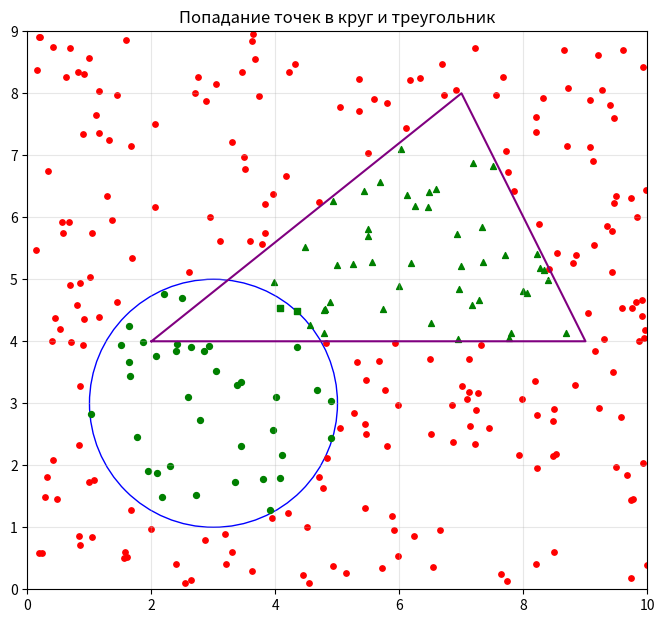
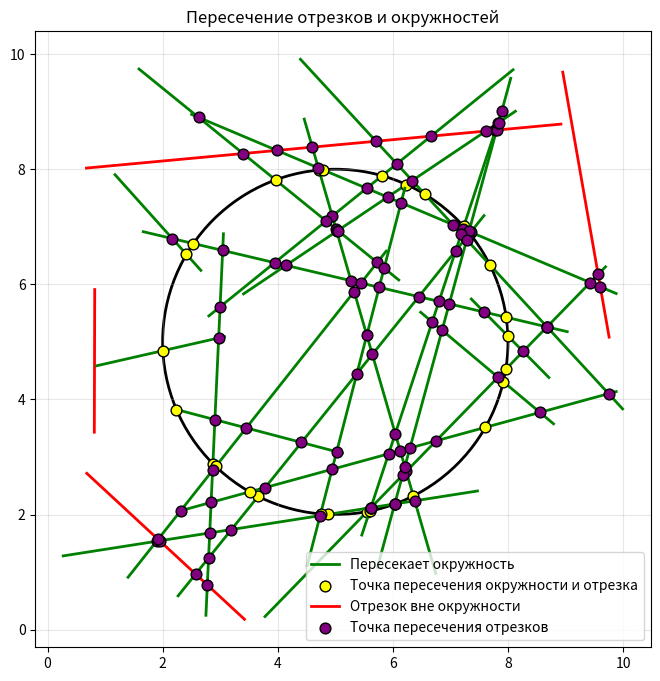
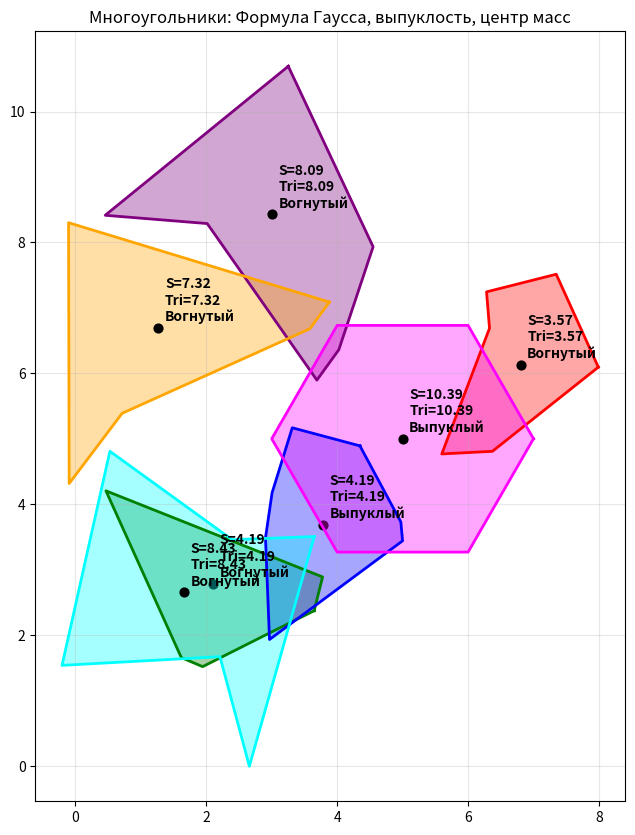

These figures' Python source, in order: (Note: this script raises an exception after producing the figures.)
import math
import random
import matplotlib.pyplot as plt
from typing import List

class Point:
    def __init__(self, x, y):
        self.x = x
        self.y = y

    def __str__(self):
        return f"Point[x={self.x}, y={self.y}]"

class Circle:
    def __init__(self, point_center: Point, radius):
        self.point_center = point_center
        self.radius = radius

    def __str__(self):
        return f"Circle[center = {self.point_center}, radius = {self.radius}]"

    def point_in_circle(self, point):
        dx = point.x - self.point_center.x
        dy = point.y - self.point_center.y
        return dx**2 + dy**2 <= self.radius ** 2

class Vector:
    def __init__(self, start_point: Point, end_point: Point):
        self.start_point = start_point
        self.end_point = end_point
        self.x_component = end_point.x - start_point.x
        self.y_component = end_point.y - start_point.y
    
    def __str__(self):
        return f"Vector [start = {self.start_point}, end = {self.end_point}]"

def vector_cross_product(v1, v2):
    return v1.x_component * v2.y_component - v2.x_component * v1.y_component


class Triangle:
    def __init__(self, v1: Point, v2: Point, v3: Point):
        self.vertex_1 = v1
        self.vertex_2 = v2
        self.vertex_3 = v3

    def triangle_area(self, a, b, c):
        return 0.5*abs(vector_cross_product(Vector(a, b), Vector(a, c)))

    def point_in_triangle(self, point):
        v1, v2, v3 = self.vertex_1, self.vertex_2, self.vertex_3

        S = self.triangle_area(v1, v2, v3)
        if S == 0: return False

        S1 = self.triangle_area(point, v2, v3)
        S2 = self.triangle_area(v1, point, v3)
        S3 = self.triangle_area(v1, v2, point)

        alpha = S1 / S
        beta  = S2 / S
        gamma = S3 / S

        return (
            alpha >= 0 and
            beta >= 0 and
            gamma >= 0 and
            abs(alpha + beta + gamma - 1) < 1e-9
        )

def generate_points(xmin, xmax, ymin, ymax, n):
    for _ in range(n):
        yield Point(random.uniform(xmin, xmax), random.uniform(ymin, ymax))

circle = Circle(Point(3, 3), 2)

triangle = Triangle(
    Point(2, 4),
    Point(9, 4),
    Point(7, 8)
)

xmin, xmax = 0, 10
ymin, ymax = 0, 9
points = list(generate_points(xmin, xmax, ymin, ymax, 300))

fig, ax = plt.subplots(figsize=(8, 8))

circle_plot = plt.Circle((circle.point_center.x, circle.point_center.y), circle.radius, fill=False, color='blue')
ax.add_patch(circle_plot)

tx = [triangle.vertex_1.x, triangle.vertex_2.x, triangle.vertex_3.x, triangle.vertex_1.x]
ty = [triangle.vertex_1.y, triangle.vertex_2.y, triangle.vertex_3.y, triangle.vertex_1.y]
ax.plot(tx, ty, color="purple")

for p in points:
    inside_c = circle.point_in_circle(p)
    inside_t = triangle.point_in_triangle(p)

    if inside_c and inside_t:
        ax.scatter(p.x, p.y, color="green", s=18, marker="s")
    elif inside_c:
        ax.scatter(p.x, p.y, color="green", s=18, marker="o")
    elif inside_t:
        ax.scatter(p.x, p.y, color="green", s=18, marker="^")
    else:
        ax.scatter(p.x, p.y, color="red", s=15)

ax.set_xlim(xmin, xmax)
ax.set_ylim(ymin, ymax)
ax.set_aspect("equal")
ax.grid(True, alpha=0.3)
plt.title("Попадание точек в круг и треугольник")
plt.show()


class Segment:
    def __init__(self, start_point, end_point):
        self.start_point = start_point
        self.end_point = end_point

    def __str__(self):
        return f"Segment[start = {self.start_point}, end = {self.end_point}]"

    def length(self):
        dx = self.end_point.x - self.start_point.x
        dy = self.end_point.y - self.start_point.y
        return (dx**2 + dy**2)**0.5

    def intersects_circle(self, circle: Circle):
        Ax, Ay = self.start_point.x, self.start_point.y
        Bx, By = self.end_point.x, self.end_point.y
        Cx, Cy = circle.point_center.x, circle.point_center.y
        r = circle.radius

        dx = Bx - Ax
        dy = By - Ay
        fx = Ax - Cx
        fy = Ay - Cy

        a = dx**2 + dy**2
        b = 2*(fx*dx + fy*dy)
        c = fx**2 + fy**2 - r**2

        D = b**2 - 4*a*c
        if D < 0:
            return []

        result = []
        sqrtD = math.sqrt(D)
        t1 = (-b - sqrtD) / (2*a)
        t2 = (-b + sqrtD) / (2*a)

        for t in (t1, t2):
            if 0 <= t <= 1:
                x = Ax + t*dx
                y = Ay + t*dy
                result.append(Point(x, y))
        return result

    def intersects_segment(self, other):
        A, B = self.start_point, self.end_point
        C, D = other.start_point, other.end_point

        def range_intersection(s1, e1, s2, e2):
            if s1 > e1: s1, e1 = e1, s1
            if s2 > e2: s2, e2 = e2, s2
            return max(s1, s2) <= min(e1, e2)

        if not (range_intersection(A.x, B.x, C.x, D.x) and
                range_intersection(A.y, B.y, C.y, D.y)):
            return None

        AB = Vector(A, B)
        AC = Vector(A, C)
        AD = Vector(A, D)
        CD = Vector(C, D)
        CA = Vector(C, A)
        CB = Vector(C, B)

        d1 = vector_cross_product(AB, AC)
        d2 = vector_cross_product(AB, AD)
        d3 = vector_cross_product(CD, CA)
        d4 = vector_cross_product(CD, CB)

        if ((d1 >= 0 and d2 <= 0) or (d1 <= 0 and d2 >= 0)) and ((d3 >= 0 and d4 <= 0) or (d3 <= 0 and d4 >= 0)):
            denom = vector_cross_product(AB, CD)
            if denom == 0:
                return None

            px = ((A.x*B.y - A.y*B.x)*(C.x - D.x) - (A.x - B.x)*(C.x*D.y - C.y*D.x)) / denom
            py = ((A.x*B.y - A.y*B.x)*(C.y - D.y) - (A.y - B.y)*(C.x*D.y - C.y*D.x)) / denom
            return Point(px, py)
        return None


def generate_segments(n, xmin, xmax, ymin, ymax):
    for _ in range(n):
        A = Point(random.uniform(xmin, xmax), random.uniform(ymin, ymax))
        B = Point(random.uniform(xmin, xmax), random.uniform(ymin, ymax))
        yield Segment(A, B)

circle1 = Circle(Point(5, 5), 3)
segments = list(generate_segments(25, 0, 10, 0, 10))

intersection_points = []

fig, ax = plt.subplots(figsize=(8, 8))

used_labels = {
    "green": False,
    "blue": False,
    "red": False,
    "point": False,
    "seg_point": False
}

ax.add_patch(plt.Circle((circle1.point_center.x, circle1.point_center.y), circle1.radius, fill=False, color="black", linewidth=2))

for i, seg in enumerate(segments):
    points_on_circle = seg.intersects_circle(circle1)

    dx_start = seg.start_point.x - circle1.point_center.x
    dy_start = seg.start_point.y - circle1.point_center.y
    dist_start = (dx_start**2 + dy_start**2)**0.5

    dx_end = seg.end_point.x - circle1.point_center.x
    dy_end = seg.end_point.y - circle1.point_center.y
    dist_end = (dx_end**2 + dy_end**2)**0.5

    if len(points_on_circle) > 0:
        color = "green"
    elif dist_start < circle1.radius and dist_end < circle1.radius:
        color = "blue"
    else:
        color = "red"

    label_map = {
        "green": "Пересекает окружность",
        "blue": "Отрезок внутри окружности",
        "red": "Отрезок вне окружности"
    }

    label = label_map[color] if not used_labels[color] else None
    used_labels[color] = True

    ax.plot([seg.start_point.x, seg.end_point.x], [seg.start_point.y, seg.end_point.y], color=color, linewidth=2, label=label)
    for p in points_on_circle:
        label = "Точка пересечения окружности и отрезка" if not used_labels["point"] else None
        used_labels["point"] = True

        ax.scatter(p.x, p.y, color="yellow", edgecolor="black", s=60, label=label, zorder=2)

for i in range(len(segments)):
    for j in range(i + 1, len(segments)):
        p = segments[i].intersects_segment(segments[j])
        if p:
            intersection_points.append(p)

for p in intersection_points:
    label = "Точка пересечения отрезков" if not used_labels["seg_point"] else None
    used_labels["seg_point"] = True
    ax.scatter(p.x, p.y, color="purple", edgecolor="black", s=60, label=label, zorder=2)

ax.grid(True, alpha=0.3)
ax.set_aspect("equal")
plt.title("Пересечение отрезков и окружностей")
ax.legend()
plt.show()


class Polygon:
    def __init__(self, vertices: List[Point]):
        self.vertices = vertices

    def __str__(self):
        return "Polygon[" + ", ".join(str(v) for v in self.vertices) + "]"

    def area(self):
        s = 0
        n = len(self.vertices)
        for i in range(n):
            x1, y1 = self.vertices[i].x, self.vertices[i].y
            x2, y2 = self.vertices[(i + 1) % n].x, self.vertices[(i + 1) % n].y
            s += x1 * y2 - x2 * y1
        return abs(s) / 2

    def is_convex(self):
        signs = []
        n = len(self.vertices)

        for i in range(n):
            A = self.vertices[i]
            B = self.vertices[(i + 1) % n]
            C = self.vertices[(i + 2) % n]

            v1 = Vector(A, B)
            v2 = Vector(B, C)

            cross = vector_cross_product(v1, v2)

            if cross != 0:
                signs.append(cross > 0)
        return all(signs) or not any(signs)

    def centroid(self):
        A = self.area()
        if A == 0:
            return None

        cx = 0
        cy = 0
        n = len(self.vertices)

        for i in range(n):
            x1, y1 = self.vertices[i].x, self.vertices[i].y
            x2, y2 = self.vertices[(i + 1) % n].x, self.vertices[(i + 1) % n].y
            cross = x1 * y2 - x2 * y1
            cx += (x1 + x2) * cross
            cy += (y1 + y2) * cross

        cx /= (6 * A)
        cy /= (6 * A)

        return Point(cx, cy)


def generate_regular_polygon(sides, center: Point, radius):
    vertices = []
    cx, cy = center.x, center.y

    for i in range(sides):
        angle = 2 * math.pi * i / sides
        x = cx + radius * math.cos(angle)
        y = cy + radius * math.sin(angle)
        vertices.append(Point(x, y))

    return Polygon(vertices)


def generate_polygons(n, xmin, xmax, ymin, ymax, min_sides=3, max_sides=8):
    for _ in range(n):
        sides = random.randint(min_sides, max_sides)

        angles = sorted(random.random() * 2 * math.pi for _ in range(sides))

        cx = random.uniform(xmin + 1, xmax - 1)
        cy = random.uniform(ymin + 1, ymax - 1)

        vertices = []
        for angle in angles:
            r = random.uniform(0.5, 3)
            x = cx + r * math.cos(angle)
            y = cy + r * math.sin(angle)
            vertices.append(Point(x, y))

        yield Polygon(vertices)


def triangulated_area(poly: Polygon):
    area_sum = 0
    A = poly.vertices[0]

    for i in range(1, len(poly.vertices) - 1):
        B = poly.vertices[i]
        C = poly.vertices[i + 1]

        v1 = Vector(A, B)
        v2 = Vector(A, C)

        area_sum += vector_cross_product(v1, v2) / 2

    return area_sum


polygons = list(generate_polygons(6, 0, 10, 0, 10))

regular_poly = generate_regular_polygon(sides=6, center=Point(5, 5), radius=2)
polygons.append(regular_poly)

fig, ax = plt.subplots(figsize=(10, 10))

colors = ['red', 'green', 'blue', 'purple', 'orange', 'cyan','magenta']

for i, poly in enumerate(polygons):
    xs = [p.x for p in poly.vertices] + [poly.vertices[0].x]
    ys = [p.y for p in poly.vertices] + [poly.vertices[0].y]

    area = poly.area()
    tri_area = triangulated_area(poly)
    centroid = poly.centroid()

    color = colors[i % len(colors)]

    ax.fill(xs, ys, color=color, alpha=0.35)
    ax.plot(xs, ys, color=color, linewidth=2)

    if centroid:
        ax.scatter(centroid.x, centroid.y, color='black', s=40)

    ax.text(
        centroid.x + 0.1, centroid.y + 0.1,
        f"S={area:.2f}\nTri={tri_area:.2f}\n{'Выпуклый' if poly.is_convex() else 'Вогнутый'}",
        fontsize=10, weight='bold'
    )

ax.set_aspect("equal")
ax.grid(True, alpha=0.3)
plt.title("Многоугольники: Формула Гаусса, выпуклость, центр масс")
plt.show()


print(int(input("Введите номер в списке: "))%6)

pixel_vertices = [(80, 120), (110, 100), (150, 95), (190, 105),
    (220, 125), (235, 155), (220, 185), (190, 205),
    (150, 210), (110, 200), (80, 180), (65, 150)]

scale = 0.5
threshold_hectares = 2

vertices = [Point(x * scale, y * scale) for x, y in pixel_vertices]
polygon = Polygon(vertices)

area_m2 = polygon.area()
area_hectares = area_m2 / 10000

if area_hectares >= threshold_hectares:
    category = "крупный водоём"
else:
    category = "малое озеро"

print("Площадь:", area_m2, "м²")
print("Площадь:", area_hectares, "га")
print("Категория:", category)
